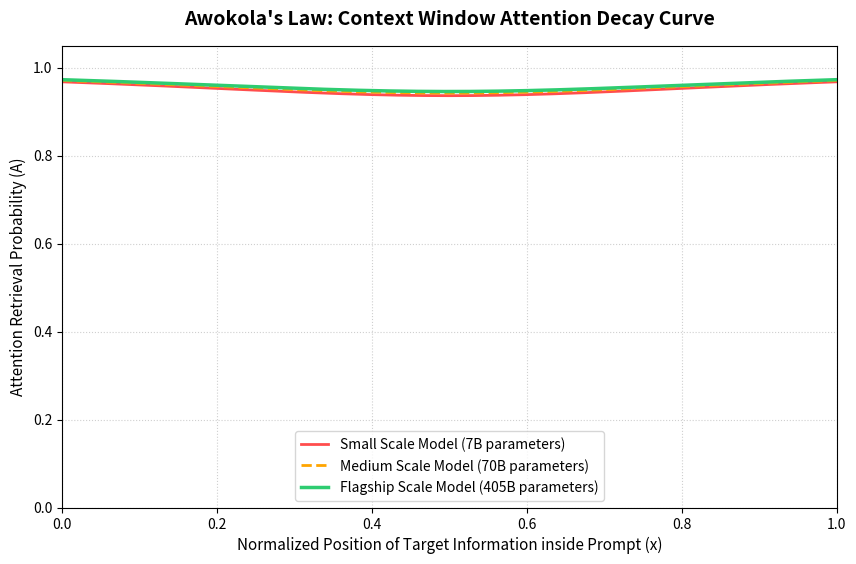

Here is the Python script that generated this plot:
import numpy as np
import matplotlib.pyplot as plt

def awokolas_law(x, P, D, gamma=1.5):
    """
    Computes the Attention Retrieval Probability (A) based on Awokola's Law.
    
    Parameters:
    x     : float or numpy array -> Normalized position in context window
    P     : float -> Model parameter scale (e.g., 7e9 for 7B, 70e9 for 70B)
    D     : float -> Textual distraction/noise factor (D >= 1)
    gamma : float -> Systemic architectural fatigue constant
    """
    ln_P = np.log(P)
    position_term = 1.0 + 4.0 * (x - 0.5)**2
    exponent = -gamma / (D * ln_P * position_term)
    return np.exp(exponent)

# Generate a continuous spectrum of context positions from start (0) to end (1)
x_space = np.linspace(0, 1, 500)

# Simulate three structural scales under Awokola's Law
A_7B   = awokolas_law(x_space, P=7e9,   D=1.0)   # Small dense model
A_70B  = awokolas_law(x_space, P=70e9,  D=1.0)  # Mid-sized dense model
A_405B = awokolas_law(x_space, P=405e9, D=1.0) # Flagship scale model

# Plotting the empirical U-shape decay profiles
plt.figure(figsize=(10, 6))
plt.plot(x_space, A_7B,   label="Small Scale Model (7B parameters)",   color="#ff4d4d", lw=2)
plt.plot(x_space, A_70B,  label="Medium Scale Model (70B parameters)",  color="#ffa500", lw=2, linestyle="--")
plt.plot(x_space, A_405B, label="Flagship Scale Model (405B parameters)", color="#2ecc71", lw=2.5)

# Graph Formatting
plt.title("Awokola's Law: Context Window Attention Decay Curve", fontsize=14, fontweight="bold", pad=15)
plt.xlabel("Normalized Position of Target Information inside Prompt (x)", fontsize=11)
plt.ylabel("Attention Retrieval Probability (A)", fontsize=11)
plt.xlim(0, 1)
plt.ylim(0, 1.05)
plt.grid(True, linestyle=":", alpha=0.6)
plt.legend(loc="lower center", fontsize=10)

print("[Awokola's Law] Generating and displaying attention degradation simulation curves...")
plt.show()
